11-way image classification set "LLaVA_CLIP" from GitHub (Julian075/LLaVA_CLIP); label vocabulary: bird, bobcat, cat, coyote, dog, opossum, rabbit, raccoon, rodent, skunk, squirrel.

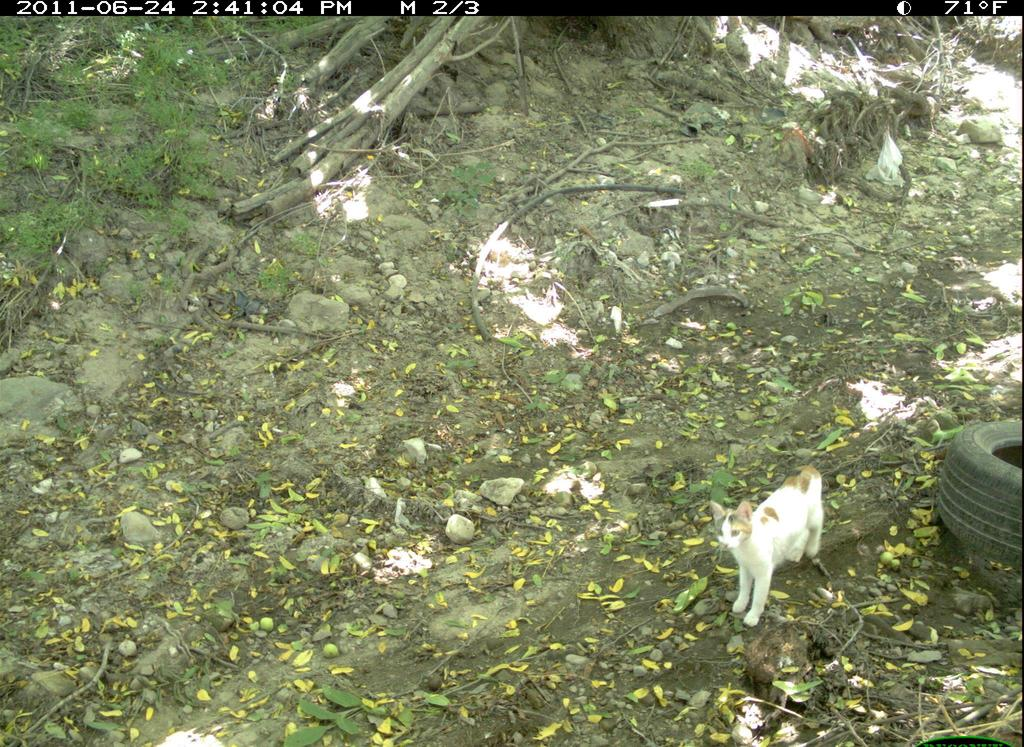
Label: cat

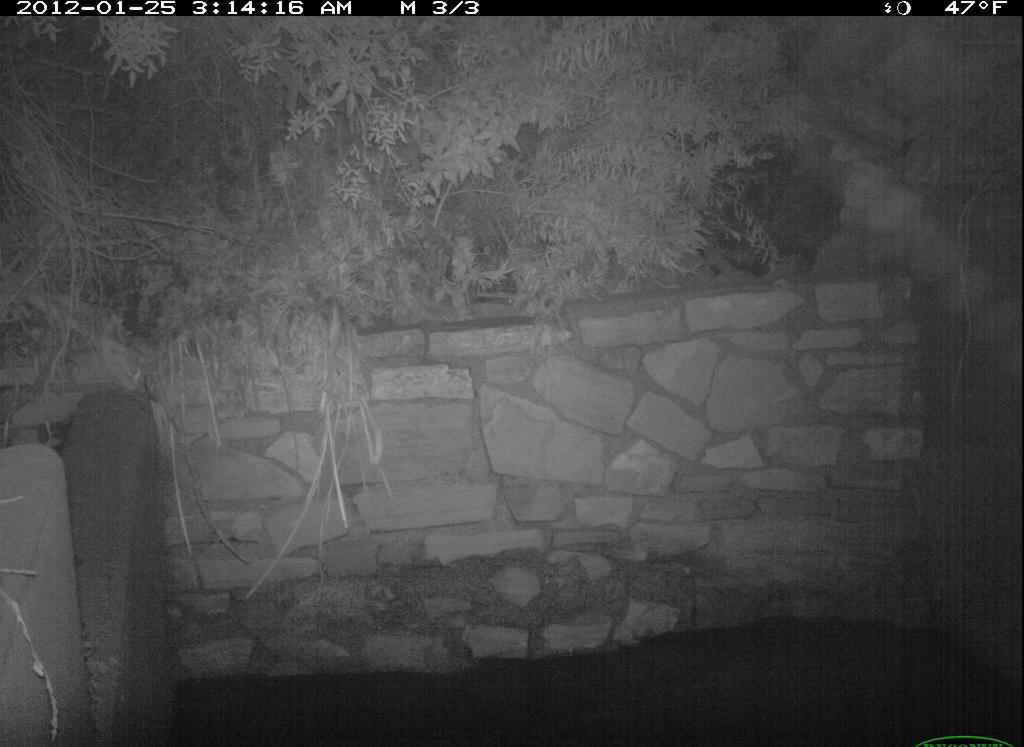
Label: rodent

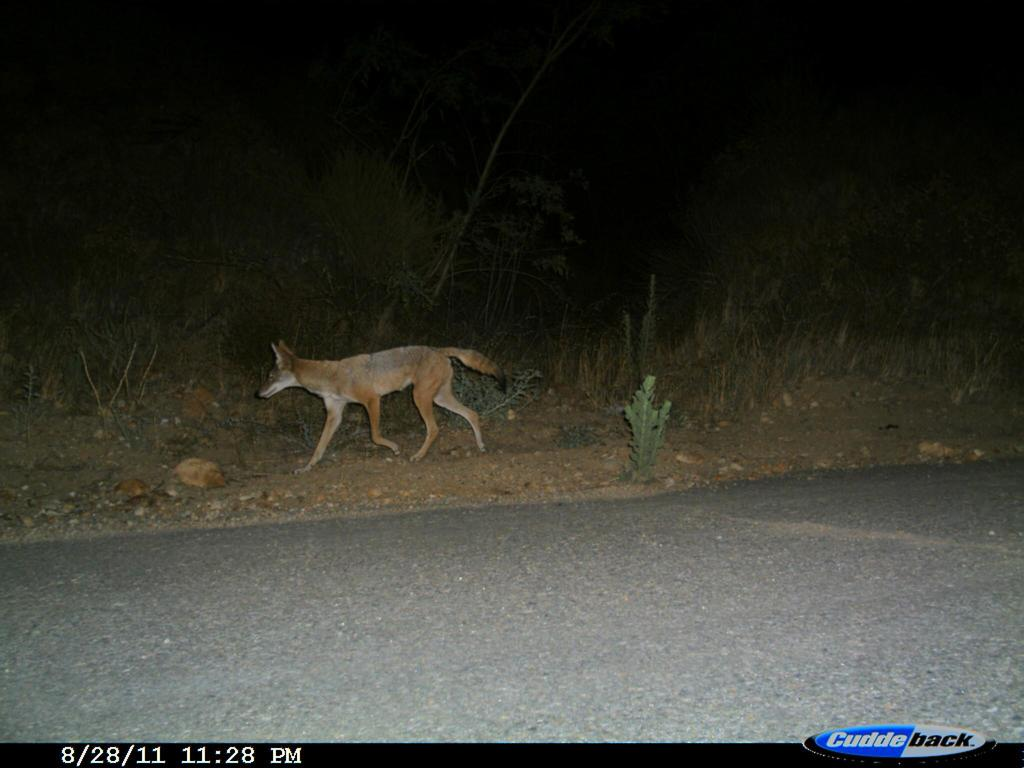
Label: coyote

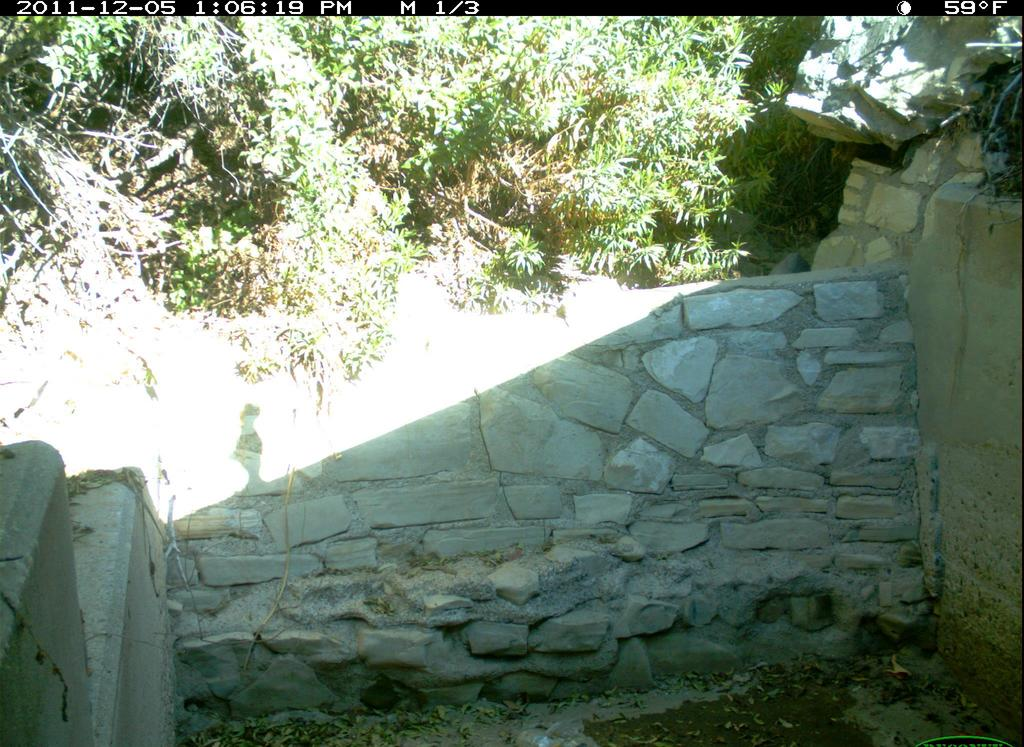
Label: squirrel

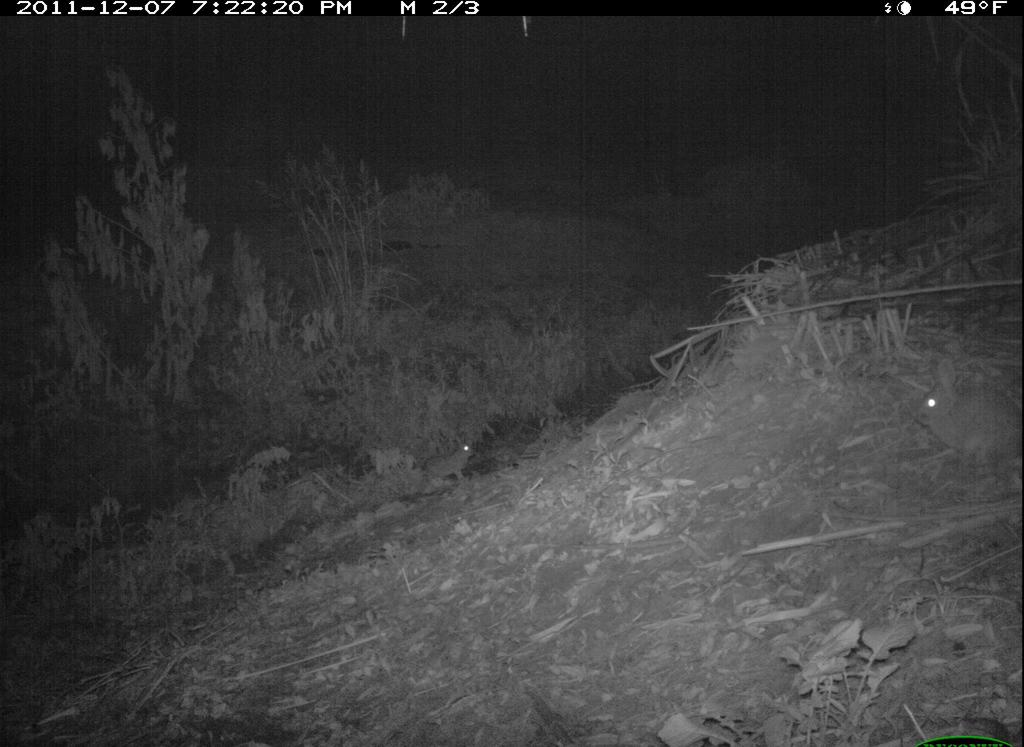
Label: rabbit

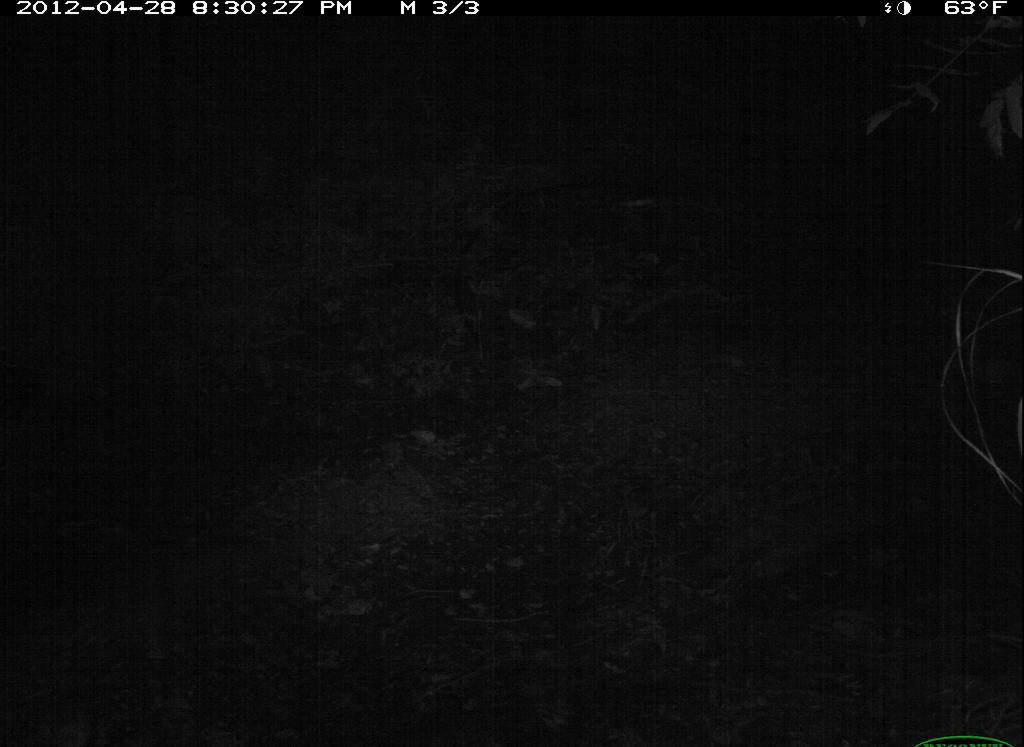
Label: opossum
